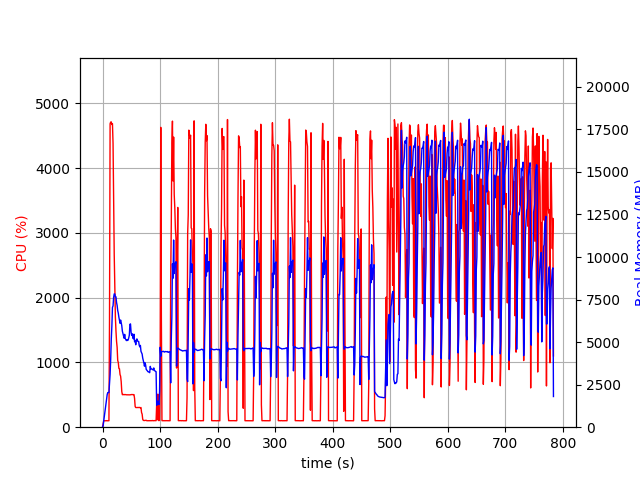

Source data for this figure (header and first rows):
elapsed_time, nproc, cpu, mem_real, mem_virtual
4.315376281738281e-05, 1, 0.0, 10.3, 3186
1.007, 1, 45.7, 96.54, 781.6
2.016, 1, 100.2, 352.7, 1902
3.025, 1, 100.0, 612.7, 3188
4.033, 1, 99.2, 894.7, 3188
5.04, 1, 100.3, 1102, 5748
6.048, 1, 99.2, 1380, 5748
7.056, 1, 101.2, 1659, 5748
8.064, 1, 99.2, 1917, 5748
9.072, 1, 100.2, 2037, 5236
10.08, 1, 99.9, 2037, 5236
11.09, 1, 100.0, 2034, 5236
12.11, 1, 1648, 2606, 9667
13.13, 1, 4683, 3104, 10280
14.15, 1, 4711, 3998, 11189
15.18, 1, 4712, 5165, 12507
16.2, 1, 4672, 5942, 13275
17.23, 1, 4684, 7039, 14577
18.26, 1, 4378, 7131, 14892
19.28, 1, 3569, 7637, 15442
20.29, 1, 2664, 7832, 15738
21.3, 1, 2204, 7828, 16010
22.31, 1, 1701, 7668, 16214
23.32, 1, 1485, 7661, 16482
24.33, 1, 1326, 7330, 16758
25.34, 1, 1233, 7153, 16972
26.35, 1, 1031, 6857, 16972
27.36, 1, 999.9, 6702, 16972
28.37, 1, 908.7, 6469, 17092
29.37, 1, 902.3, 6293, 17092
30.38, 1, 813.3, 6108, 17092
31.39, 1, 787.6, 6298, 17412
32.4, 1, 703.8, 6148, 17680
33.41, 1, 551.0, 5966, 17888
34.43, 1, 501.4, 5646, 18022
35.44, 1, 505.5, 5496, 18022
36.45, 1, 502.2, 5368, 18022
37.46, 1, 504.4, 5229, 18022
38.47, 1, 501.7, 5455, 18022
39.48, 1, 503.8, 5215, 18022
40.49, 1, 501.9, 5140, 18022
41.5, 1, 500.3, 5088, 18022
42.51, 1, 500.1, 5132, 18022
43.52, 1, 500.2, 5094, 18022
44.53, 1, 501.3, 5131, 18022
45.54, 1, 500.0, 5253, 18022
46.55, 1, 500.8, 5409, 18022
47.57, 1, 499.3, 6047, 18214
48.58, 1, 501.5, 6071, 18438
49.59, 1, 502.4, 5584, 18438
50.6, 1, 504.1, 5402, 18438
51.61, 1, 503.1, 5490, 18438
52.62, 1, 503.9, 5252, 18438
53.63, 1, 502.3, 5194, 18438
54.64, 1, 502.7, 5465, 18438
55.66, 1, 442.9, 5022, 18438
56.67, 1, 320.2, 5094, 18438
57.68, 1, 303.1, 4845, 18438
58.69, 1, 303.6, 5105, 18438
59.7, 1, 304.7, 5189, 18438
... 713 more rows
